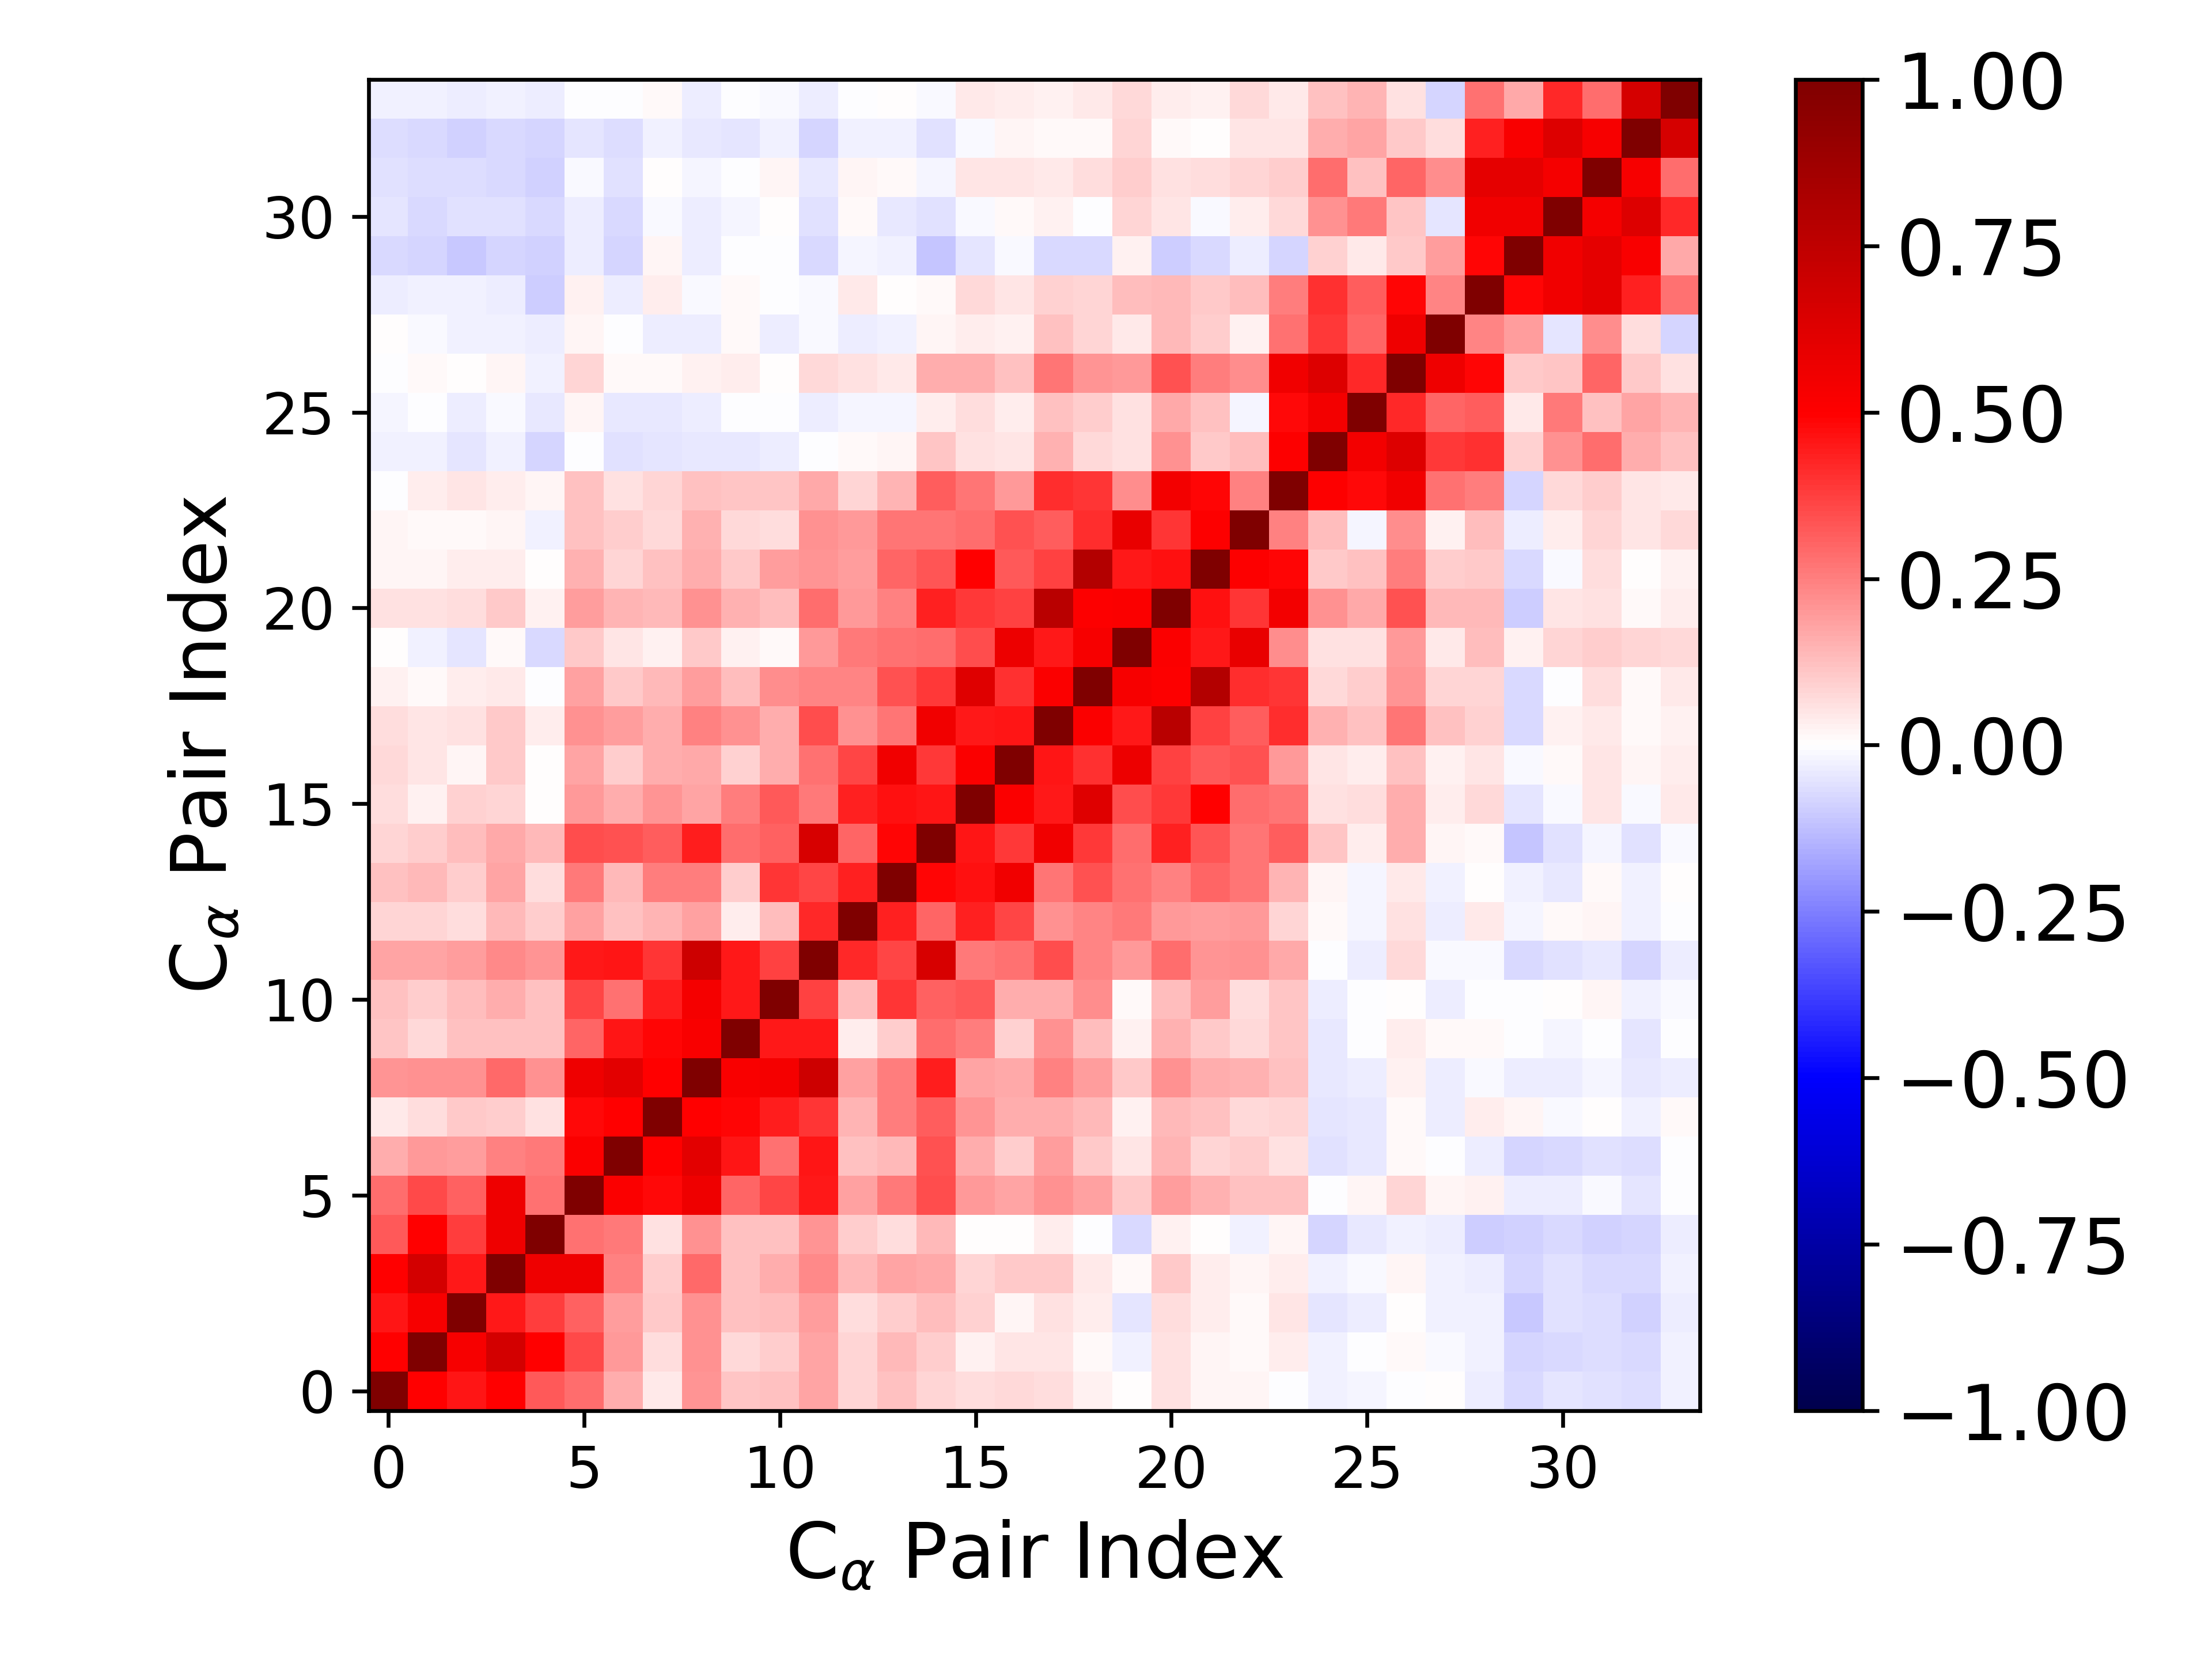

The table this chart was drawn from, first rows:
1.000000000000000000e+00, 4.942737340147657643e-01, 4.587098980334139986e-01, 4.958221055639087105e-01, 3.234991463622280405e-01, 2.836457880284691258e-01, 1.615560525891315269e-01, 4.626256565969641410e-02, 2.082220686962525102e-01, 1.110940960502296154e-01, 1.229105766680967660e-01, 1.719841951167717931e-01, 8.003612365511901527e-02, 1.176176202447037772e-01, 8.553267124384206221e-02, 6.884273782167529832e-02, 7.146394104179032425e-02, 6.408686051050513366e-02, 2.827302746202009151e-02, 9.950315670160707684e-04, 6.026781059094309806e-02, 2.224511261303797199e-02, 1.862238172363237312e-02, -3.568984300091421961e-04
4.942737340147657643e-01, 1.000000000000000000e+00, 5.278052438627656162e-01, 6.697213050304152704e-01, 4.967568451788721418e-01, 3.552732246732175914e-01, 2.025753801023984779e-01, 6.641112752192382396e-02, 2.118047770709411692e-01, 7.353615970154891990e-02, 9.698508419711919515e-02, 1.721524857120456387e-01, 7.949777361304251333e-02, 1.391183197131252158e-01, 9.454385671404998137e-02, 3.004629009370756582e-02, 5.281650013522518061e-02, 5.207850593418775903e-02, 1.477380531198015448e-02, -2.437135861918561172e-02, 5.943830715964754097e-02, 2.139546693798051458e-02, 8.434334664793307137e-03, 3.666789324078571777e-02
4.587098980334139986e-01, 5.278052438627656162e-01, 1.000000000000000000e+00, 4.455493915464162624e-01, 3.757968665680499476e-01, 3.067265648689666002e-01, 1.892785840469379810e-01, 1.057343572199562626e-01, 2.124216522761582238e-01, 1.203077393096727704e-01, 1.316338123445982555e-01, 1.875317663304395255e-01, 6.374711318776314639e-02, 9.394534123732141417e-02, 1.259303143135377945e-01, 9.004890025006116738e-02, 1.760989435086605243e-02, 6.029917770334582844e-02, 3.408867389218003807e-02, -4.884668928551507555e-02, 6.830239579600025368e-02, 3.877707803744338821e-02, 1.257531635083239570e-02, 5.029554252501067246e-02
4.958221055639087105e-01, 6.697213050304152704e-01, 4.455493915464162624e-01, 1.000000000000000000e+00, 5.564922737648103634e-01, 5.563601241570274025e-01, 2.429593543793173160e-01, 9.480160569477226462e-02, 2.899149638614963442e-01, 1.189622381749352725e-01, 1.601276125181131382e-01, 2.271378709090527970e-01, 1.347741955010939574e-01, 1.754492812458480488e-01, 1.656172682265812102e-01, 7.972947101653804491e-02, 1.032670137163717999e-01, 1.027476534647585593e-01, 3.957709645561435785e-02, 1.503115515007897099e-02, 1.017459691771666341e-01, 3.555599911599234553e-02, 2.229381974299118191e-02, 3.613968886264239122e-02
3.234991463622280405e-01, 4.967568451788721418e-01, 3.757968665680499476e-01, 5.564922737648103634e-01, 1.000000000000000000e+00, 2.785766447181585170e-01, 2.647420252701063181e-01, 5.504578898987175922e-02, 2.130882191682520466e-01, 1.225962922748230211e-01, 1.217126100378264630e-01, 2.088693685495249530e-01, 9.382842213510099449e-02, 6.294780094339592902e-02, 1.401395654390444612e-01, 5.681629388470675439e-03, 2.721100457984953081e-03, 3.431339397829259036e-02, -2.373446394746264298e-03, -7.095685665299181211e-02, 2.802992029893964371e-02, 3.122793259700001097e-03, -2.417327768997422702e-02, 1.715717789984046171e-02
2.836457880284691258e-01, 3.552732246732175914e-01, 3.067265648689666002e-01, 5.563601241570274025e-01, 2.785766447181585170e-01, 1.000000000000000000e+00, 5.083238427616522115e-01, 4.799490958984992672e-01, 5.574564716234369222e-01, 2.983633158843583821e-01, 3.626988618090973282e-01, 4.465195635688248843e-01, 1.827804450962352556e-01, 2.595238037038724022e-01, 3.444335105308675149e-01, 1.984138139237617282e-01, 1.777518512477659351e-01, 2.129237355201434867e-01, 1.815279130649819772e-01, 1.070977511985494596e-01, 1.936897049726145070e-01, 1.560140914672286105e-01, 1.230126110029959308e-01, 1.183473008290799461e-01
1.615560525891315269e-01, 2.025753801023984779e-01, 1.892785840469379810e-01, 2.429593543793173160e-01, 2.647420252701063181e-01, 5.083238427616522115e-01, 1.000000000000000000e+00, 4.975141188817611693e-01, 6.029734633857619652e-01, 4.562501479143971084e-01, 2.797139566216884643e-01, 4.563010481498270265e-01, 1.189100956041228285e-01, 1.375020456453760476e-01, 3.377453823488661966e-01, 1.562643293309088355e-01, 9.909321722045322245e-02, 1.875728005202245696e-01, 1.068973013311433906e-01, 5.170194337564439774e-02, 1.463118631585607621e-01, 8.581844695598671302e-02, 9.614992708253441989e-02, 6.021176390274007861e-02
4.626256565969641410e-02, 6.641112752192382396e-02, 1.057343572199562626e-01, 9.480160569477226462e-02, 5.504578898987175922e-02, 4.799490958984992672e-01, 4.975141188817611693e-01, 1.000000000000000000e+00, 4.980113293228461968e-01, 4.889500887789329786e-01, 4.450451345247338208e-01, 3.935372562825560916e-01, 1.423295520956435189e-01, 2.557475802394931219e-01, 3.141818059288521425e-01, 2.075837856174026774e-01, 1.598371680225652014e-01, 1.618147543243837472e-01, 1.354822232227263779e-01, 2.712543458218723627e-02, 1.352803000312172987e-01, 1.190936591216677776e-01, 7.460171130972456655e-02, 8.517393732488102998e-02
2.082220686962525102e-01, 2.118047770709411692e-01, 2.124216522761582238e-01, 2.899149638614963442e-01, 2.130882191682520466e-01, 5.574564716234369222e-01, 6.029734633857619652e-01, 4.980113293228461968e-01, 1.000000000000000000e+00, 5.229551820612735602e-01, 5.360677225200938256e-01, 6.911569994482217316e-01, 1.829835983057918058e-01, 2.550543204890837190e-01, 4.391664657709879460e-01, 1.749552183167223107e-01, 1.694461968733360913e-01, 2.474791379955089965e-01, 1.903390956216197138e-01, 1.063656630531855524e-01, 2.113876368912882830e-01, 1.611264895275477393e-01, 1.499011617616357317e-01, 1.176325904505934744e-01
1.110940960502296154e-01, 7.353615970154891990e-02, 1.203077393096727704e-01, 1.189622381749352725e-01, 1.225962922748230211e-01, 2.983633158843583821e-01, 4.562501479143971084e-01, 4.889500887789329786e-01, 5.229551820612735602e-01, 1.000000000000000000e+00, 4.490358200377560505e-01, 4.528968982927774056e-01, 3.679075901440792551e-02, 9.797792280124952013e-02, 2.874104910440900551e-01, 2.535302760861368743e-01, 9.187046353779847185e-02, 2.181818978511775586e-01, 1.308022449930913711e-01, 2.898386153574105187e-02, 1.553899703497949036e-01, 1.052058654867566584e-01, 7.679663377848550132e-02, 1.148998280267136685e-01
1.229105766680967660e-01, 9.698508419711919515e-02, 1.316338123445982555e-01, 1.601276125181131382e-01, 1.217126100378264630e-01, 3.626988618090973282e-01, 2.797139566216884643e-01, 4.450451345247338208e-01, 5.360677225200938256e-01, 4.490358200377560505e-01, 1.000000000000000000e+00, 3.696349577313357004e-01, 1.278880097604700727e-01, 3.928843704607316023e-01, 3.116973089993861357e-01, 3.272478861989083776e-01, 1.612581066784982142e-01, 1.576189466920901172e-01, 2.189794247367248259e-01, 8.213698801215550682e-03, 1.283763601023290846e-01, 1.902871728576668586e-01, 6.874029703463124807e-02, 1.159005221308657685e-01
1.719841951167717931e-01, 1.721524857120456387e-01, 1.875317663304395255e-01, 2.271378709090527970e-01, 2.088693685495249530e-01, 4.465195635688248843e-01, 4.563010481498270265e-01, 3.935372562825560916e-01, 6.911569994482217316e-01, 4.528968982927774056e-01, 3.696349577313357004e-01, 1.000000000000000000e+00, 4.189513029282195822e-01, 3.600564477218700099e-01, 6.535127976712513664e-01, 2.586133022407284265e-01, 2.749442543494512448e-01, 3.489481216905357397e-01, 2.408334038005029987e-01, 1.961508250819418431e-01, 2.854877467233841171e-01, 2.053462097562374911e-01, 2.174101321772066719e-01, 1.710534852278197404e-01
8.003612365511901527e-02, 7.949777361304251333e-02, 6.374711318776314639e-02, 1.347741955010939574e-01, 9.382842213510099449e-02, 1.827804450962352556e-01, 1.189100956041228285e-01, 1.423295520956435189e-01, 1.829835983057918058e-01, 3.679075901440792551e-02, 1.278880097604700727e-01, 4.189513029282195822e-01, 1.000000000000000000e+00, 4.342837690679196561e-01, 3.034142194415971328e-01, 4.329762183263696218e-01, 3.641623017235789961e-01, 2.135077123806856381e-01, 2.400310277045705210e-01, 2.631013296488939335e-01, 1.960785152460921277e-01, 1.952300316149834236e-01, 2.019763265548333298e-01, 8.104680113367136729e-02
1.176176202447037772e-01, 1.391183197131252158e-01, 9.394534123732141417e-02, 1.754492812458480488e-01, 6.294780094339592902e-02, 2.595238037038724022e-01, 1.375020456453760476e-01, 2.557475802394931219e-01, 2.550543204890837190e-01, 9.797792280124952013e-02, 3.928843704607316023e-01, 3.600564477218700099e-01, 4.342837690679196561e-01, 1.000000000000000000e+00, 4.915057454611247989e-01, 4.660234856947335080e-01, 5.507649942427579326e-01, 2.699354726909239388e-01, 3.406200166190583301e-01, 2.756227900416463594e-01, 2.450903560791554692e-01, 2.981224422485754255e-01, 2.662388583962715938e-01, 1.430527918215320771e-01
8.553267124384206221e-02, 9.454385671404998137e-02, 1.259303143135377945e-01, 1.656172682265812102e-01, 1.401395654390444612e-01, 3.444335105308675149e-01, 3.377453823488661966e-01, 3.141818059288521425e-01, 4.391664657709879460e-01, 2.874104910440900551e-01, 3.116973089993861357e-01, 6.535127976712513664e-01, 3.034142194415971328e-01, 4.915057454611247989e-01, 1.000000000000000000e+00, 4.594590028945505500e-01, 3.877888868451421223e-01, 5.483929475136483100e-01, 3.903707500590820612e-01, 2.823535988633668614e-01, 4.367202880941569720e-01, 3.343310638381267186e-01, 2.727254735235786764e-01, 3.176846880280719820e-01
6.884273782167529832e-02, 3.004629009370756582e-02, 9.004890025006116738e-02, 7.972947101653804491e-02, 5.681629388470675439e-03, 1.984138139237617282e-01, 1.562643293309088355e-01, 2.075837856174026774e-01, 1.749552183167223107e-01, 2.535302760861368743e-01, 3.272478861989083776e-01, 2.586133022407284265e-01, 4.329762183263696218e-01, 4.660234856947335080e-01, 4.594590028945505500e-01, 1.000000000000000000e+00, 5.080748618338305489e-01, 4.498680036669198690e-01, 6.176529665964385352e-01, 3.486315418005714872e-01, 3.885734271591752553e-01, 4.960043710966281494e-01, 2.857419128699372757e-01, 2.725164969731955211e-01
7.146394104179032425e-02, 5.281650013522518061e-02, 1.760989435086605243e-02, 1.032670137163717999e-01, 2.721100457984953081e-03, 1.777518512477659351e-01, 9.909321722045322245e-02, 1.598371680225652014e-01, 1.694461968733360913e-01, 9.187046353779847185e-02, 1.612581066784982142e-01, 2.749442543494512448e-01, 3.641623017235789961e-01, 5.507649942427579326e-01, 3.877888868451421223e-01, 5.080748618338305489e-01, 1.000000000000000000e+00, 4.570114355996906519e-01, 4.025227500308709017e-01, 5.679633687042765500e-01, 3.722460117902305354e-01, 3.265183204644838688e-01, 3.362658969096389838e-01, 2.018446270060198222e-01
6.408686051050513366e-02, 5.207850593418775903e-02, 6.029917770334582844e-02, 1.027476534647585593e-01, 3.431339397829259036e-02, 2.129237355201434867e-01, 1.875728005202245696e-01, 1.618147543243837472e-01, 2.474791379955089965e-01, 2.181818978511775586e-01, 1.576189466920901172e-01, 3.489481216905357397e-01, 2.135077123806856381e-01, 2.699354726909239388e-01, 5.483929475136483100e-01, 4.498680036669198690e-01, 4.570114355996906519e-01, 1.000000000000000000e+00, 5.091502370890591544e-01, 4.500987616312481787e-01, 7.689885004304809479e-01, 3.732588427956790023e-01, 3.125219706377085904e-01, 4.091410830229158524e-01
2.827302746202009151e-02, 1.477380531198015448e-02, 3.408867389218003807e-02, 3.957709645561435785e-02, -2.373446394746264298e-03, 1.815279130649819772e-01, 1.068973013311433906e-01, 1.354822232227263779e-01, 1.903390956216197138e-01, 1.308022449930913711e-01, 2.189794247367248259e-01, 2.408334038005029987e-01, 2.400310277045705210e-01, 3.406200166190583301e-01, 3.903707500590820612e-01, 6.176529665964385352e-01, 4.025227500308709017e-01, 5.091502370890591544e-01, 1.000000000000000000e+00, 5.246721950445225602e-01, 5.060929165725588375e-01, 7.933719629052566891e-01, 4.133967874384097962e-01, 3.920675880877821373e-01
9.950315670160707684e-04, -2.437135861918561172e-02, -4.884668928551507555e-02, 1.503115515007897099e-02, -7.095685665299181211e-02, 1.070977511985494596e-01, 5.170194337564439774e-02, 2.712543458218723627e-02, 1.063656630531855524e-01, 2.898386153574105187e-02, 8.213698801215550682e-03, 1.961508250819418431e-01, 2.631013296488939335e-01, 2.756227900416463594e-01, 2.823535988633668614e-01, 3.486315418005714872e-01, 5.679633687042765500e-01, 4.500987616312481787e-01, 5.246721950445225602e-01, 1.000000000000000000e+00, 5.125795021048618061e-01, 4.505781734062782040e-01, 5.853579713277122787e-01, 2.203113213693518591e-01
6.026781059094309806e-02, 5.943830715964754097e-02, 6.830239579600025368e-02, 1.017459691771666341e-01, 2.802992029893964371e-02, 1.936897049726145070e-01, 1.463118631585607621e-01, 1.352803000312172987e-01, 2.113876368912882830e-01, 1.553899703497949036e-01, 1.283763601023290846e-01, 2.854877467233841171e-01, 1.960785152460921277e-01, 2.450903560791554692e-01, 4.367202880941569720e-01, 3.885734271591752553e-01, 3.722460117902305354e-01, 7.689885004304809479e-01, 5.060929165725588375e-01, 5.125795021048618061e-01, 1.000000000000000000e+00, 4.655712505509875254e-01, 3.964419333078262886e-01, 5.443176723170235487e-01
2.224511261303797199e-02, 2.139546693798051458e-02, 3.877707803744338821e-02, 3.555599911599234553e-02, 3.122793259700001097e-03, 1.560140914672286105e-01, 8.581844695598671302e-02, 1.190936591216677776e-01, 1.611264895275477393e-01, 1.052058654867566584e-01, 1.902871728576668586e-01, 2.053462097562374911e-01, 1.952300316149834236e-01, 2.981224422485754255e-01, 3.343310638381267186e-01, 4.960043710966281494e-01, 3.265183204644838688e-01, 3.732588427956790023e-01, 7.933719629052566891e-01, 4.505781734062782040e-01, 4.655712505509875254e-01, 1.000000000000000000e+00, 5.036447484303194777e-01, 4.882666633144751578e-01
1.862238172363237312e-02, 8.434334664793307137e-03, 1.257531635083239570e-02, 2.229381974299118191e-02, -2.417327768997422702e-02, 1.230126110029959308e-01, 9.614992708253441989e-02, 7.460171130972456655e-02, 1.499011617616357317e-01, 7.679663377848550132e-02, 6.874029703463124807e-02, 2.174101321772066719e-01, 2.019763265548333298e-01, 2.662388583962715938e-01, 2.727254735235786764e-01, 2.857419128699372757e-01, 3.362658969096389838e-01, 3.125219706377085904e-01, 4.133967874384097962e-01, 5.853579713277122787e-01, 3.964419333078262886e-01, 5.036447484303194777e-01, 1.000000000000000000e+00, 2.430085895035732357e-01
-3.568984300091421961e-04, 3.666789324078571777e-02, 5.029554252501067246e-02, 3.613968886264239122e-02, 1.715717789984046171e-02, 1.183473008290799461e-01, 6.021176390274007861e-02, 8.517393732488102998e-02, 1.176325904505934744e-01, 1.148998280267136685e-01, 1.159005221308657685e-01, 1.710534852278197404e-01, 8.104680113367136729e-02, 1.430527918215320771e-01, 3.176846880280719820e-01, 2.725164969731955211e-01, 2.018446270060198222e-01, 4.091410830229158524e-01, 3.920675880877821373e-01, 2.203113213693518591e-01, 5.443176723170235487e-01, 4.882666633144751578e-01, 2.430085895035732357e-01, 1.000000000000000000e+00
-3.056747362230176346e-02, -2.474881311963845684e-02, -5.007392214989544316e-02, -2.700581779844148100e-02, -7.984067541538816815e-02, -1.046672409688147133e-03, -5.792995609086027536e-02, -4.793474729806709161e-02, -4.113713179902521444e-02, -4.615516520618894586e-02, -3.606601021874254742e-02, -4.021106787422830051e-03, 1.346035395754641671e-02, 1.912230325596710884e-02, 1.135456788104579062e-01, 5.935921873721250464e-02, 4.772329827000450220e-02, 1.535575180541744189e-01, 7.517779153360514000e-02, 5.741572336128777237e-02, 2.164559089281059001e-01, 1.051491555431121327e-01, 1.324580073700750149e-01, 5.068482754142219493e-01
-2.283525050672907675e-02, -7.734726467793045547e-03, -3.672969191127063021e-02, -1.118560301600067357e-02, -4.201578421170507754e-02, 2.236456837851064083e-02, -4.158285869805097845e-02, -3.917415544630403756e-02, -3.765366556849666230e-02, -4.594743824833216576e-03, -6.100680933786893113e-03, -3.476958941806815306e-02, -2.037890448322832518e-02, -1.690199589878013317e-02, 3.546551475106788504e-02, 6.255012533884980741e-02, 3.683657303334768318e-02, 1.212652851607958077e-01, 9.626583812782657512e-02, 6.135246508332281579e-02, 1.647144659005286560e-01, 1.239412087354931913e-01, -1.626949779071736393e-02, 4.802408100502889576e-01
-6.280216729137660762e-03, 1.458937436579944326e-02, 3.283884483206022005e-03, 1.595963251984340234e-02, -3.083525492143377594e-02, 8.084717805395365275e-02, 1.533367589593163938e-02, 1.145187404841219343e-02, 3.088040771410484678e-02, 3.353012459021574576e-02, 4.823931102722563147e-03, 7.080756699857523873e-02, 5.939403313043512683e-02, 4.491933950003271919e-02, 1.593302114894108723e-01, 1.584103964256723951e-01, 1.230912826567774482e-01, 2.689261273650539463e-01, 2.037168653560722520e-01, 1.975167022943667139e-01, 3.422236304911866478e-01, 2.567847409326221020e-01, 2.230883672861025402e-01, 5.509274514068576156e-01
4.126018526198071295e-04, -1.454614700907814855e-02, -2.557011847979196589e-02, -2.497591367000381521e-02, -3.573450310364041649e-02, 1.713282274304757033e-02, -5.218018425768711568e-03, -3.663103219136930322e-02, -3.199431810699245732e-02, 1.313379106538685448e-02, -3.209619849709319239e-02, -1.101028644130484097e-02, -3.853528502118121202e-02, -2.844676463542042399e-02, 1.870735222564477371e-02, 3.436791691818956440e-02, 2.533704346885178038e-02, 1.174371308827078658e-01, 8.103576539360179964e-02, 4.574828371324093229e-02, 1.393571650499455528e-01, 1.012747621298188683e-01, 2.635164179421601444e-02, 2.770084295357432280e-01
-3.440111802015803633e-02, -2.505114218531010600e-02, -2.679786299593708496e-02, -3.641894319976268779e-02, -9.742792395095259406e-02, 2.974969140774303897e-02, -3.184668762578631712e-02, 3.241696156942153878e-02, -1.056773938929503505e-02, 1.233683399604905070e-02, -1.677652824755943625e-03, -1.369814863808646935e-02, 4.151662517250870321e-02, 4.106405523568315043e-03, 1.424835031038523131e-02, 7.393226663126221954e-02, 5.400914935449379478e-02, 8.775713882392215115e-02, 7.998282946488070866e-02, 1.285247730718875325e-01, 1.368342948095190581e-01, 1.086076563000590439e-01, 1.266939415521179391e-01, 2.523452777538983116e-01
-7.377018561596872248e-02, -7.976483835020431457e-02, -1.065435316486849499e-01, -8.591790562944617848e-02, -9.028739497368884481e-02, -3.327205043372286758e-02, -7.842845174977844391e-02, 1.781058983763673942e-02, -3.184063387327613903e-02, -1.215911569973459781e-03, -8.609849667004645457e-04, -7.617864608283703154e-02, -2.290880886723616755e-02, -3.065402404210114048e-02, -1.154510397644219200e-01, -4.796408108049367292e-02, -1.479451408662556082e-02, -7.096403079382437862e-02, -7.628290802934595272e-02, 2.383850446990571151e-02, -9.911359905760676325e-02, -7.146211079832597013e-02, -3.273469483831360077e-02, -8.505769279050172382e-02
-5.130003469111950321e-02, -7.280273544413112807e-02, -5.730927370754707040e-02, -6.095573739385980877e-02, -7.498870637633189840e-02, -3.858226110549235061e-02, -7.154245810301815278e-02, -1.358666381824239107e-02, -3.506077679809927600e-02, -2.178360351538367878e-02, 3.061493109987328148e-04, -6.191534415946906011e-02, 1.157936549806684416e-02, -4.002247104351146223e-02, -5.493679904228076366e-02, -1.329025882545856359e-02, 1.181703746024726810e-02, 2.531276340112736251e-02, -3.144432623552781414e-03, 8.156443030590428134e-02, 4.863244480321882168e-02, -1.279356103431610048e-02, 3.872509404803348154e-02, 7.311357645263590055e-02
-6.219762099458266830e-02, -6.848899078424534881e-02, -6.623996229893162890e-02, -7.471479203493837373e-02, -9.164335181673327613e-02, -1.497227079660515617e-02, -5.657217010671882623e-02, 1.898830102308092993e-03, -1.782504159524397544e-02, -1.331101813058900921e-04, 2.203581600610321489e-02, -4.627333518611344981e-02, 1.970027496924123961e-02, 1.146716612421393167e-02, -2.286124922766361381e-02, 4.692566765334956619e-02, 4.736431759076959597e-02, 4.158291354051708855e-02, 6.411619432637610805e-02, 9.775365753629808308e-02, 5.607109505579397496e-02, 6.436548842055751785e-02, 7.991215167747485471e-02, 9.506721678072325987e-02
-6.457206813195889850e-02, -7.494499323370847066e-02, -8.970396495704964501e-02, -7.741817252425378659e-02, -8.453484117038072287e-02, -4.972486522126978031e-02, -6.442203746053432045e-02, -2.430041307447648041e-02, -4.462435489262353561e-02, -5.015169381717184821e-02, -2.743541060406956902e-02, -8.083863606724286943e-02, -2.386371329818359407e-02, -2.829366183775226112e-02, -5.721790315829588386e-02, -1.347230527952284970e-02, 2.296209994987082059e-02, 9.546223826629689560e-03, 8.044901893371442930e-03, 7.886351414105836899e-02, 1.457889192631216246e-02, 3.633750548851403823e-03, 4.909955851240397490e-02, 5.029113468502877798e-02
-2.432245392476586887e-02, -2.410180666375544636e-02, -3.628094295608363939e-02, -3.066362383700455690e-02, -3.821653701237007900e-02, -6.678655587357309846e-04, -6.282416866111808877e-03, 1.531493931221278477e-02, -3.219034493645092643e-02, -6.416961006267674419e-03, -1.194988490054527293e-02, -3.391207405175960393e-02, -3.452982389615190210e-03, 3.744834347128886236e-03, -1.304578730621747638e-02, 4.369204050484513241e-02, 3.774959275450478352e-02, 2.381289764058875172e-02, 4.600444303920316058e-02, 7.315793287942931600e-02, 3.486227242066208820e-02, 2.641074079319205570e-02, 7.084354397851273799e-02, 4.679397521854423980e-02
